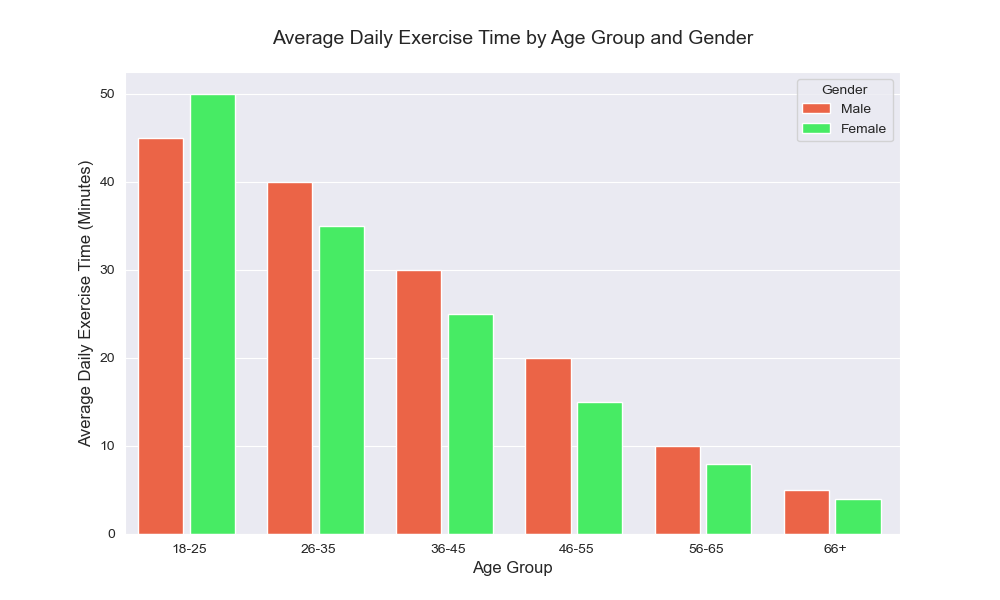

Source data for this figure (header and first rows):
Age Group, Exercise Time (Minutes), Gender
18-25, 45, Male
18-25, 50, Female
26-35, 40, Male
26-35, 35, Female
36-45, 30, Male
36-45, 25, Female
46-55, 20, Male
46-55, 15, Female
56-65, 10, Male
56-65, 8, Female
66+, 5, Male
66+, 4, Female
